6-way image classification set "processed" from GitHub (Kavya1245/RecycleVision); label vocabulary: cardboard, glass, metal, paper, plastic, trash.

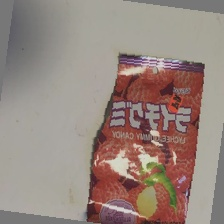
Label: plastic

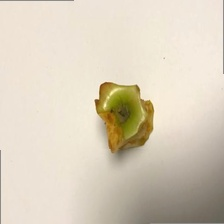
Label: trash

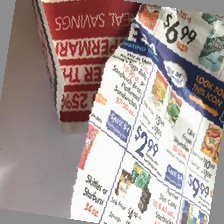
Label: paper

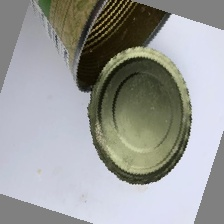
Label: metal

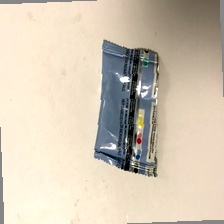
Label: trash

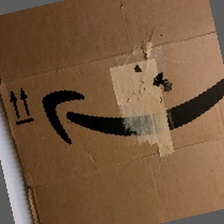
Label: cardboard
